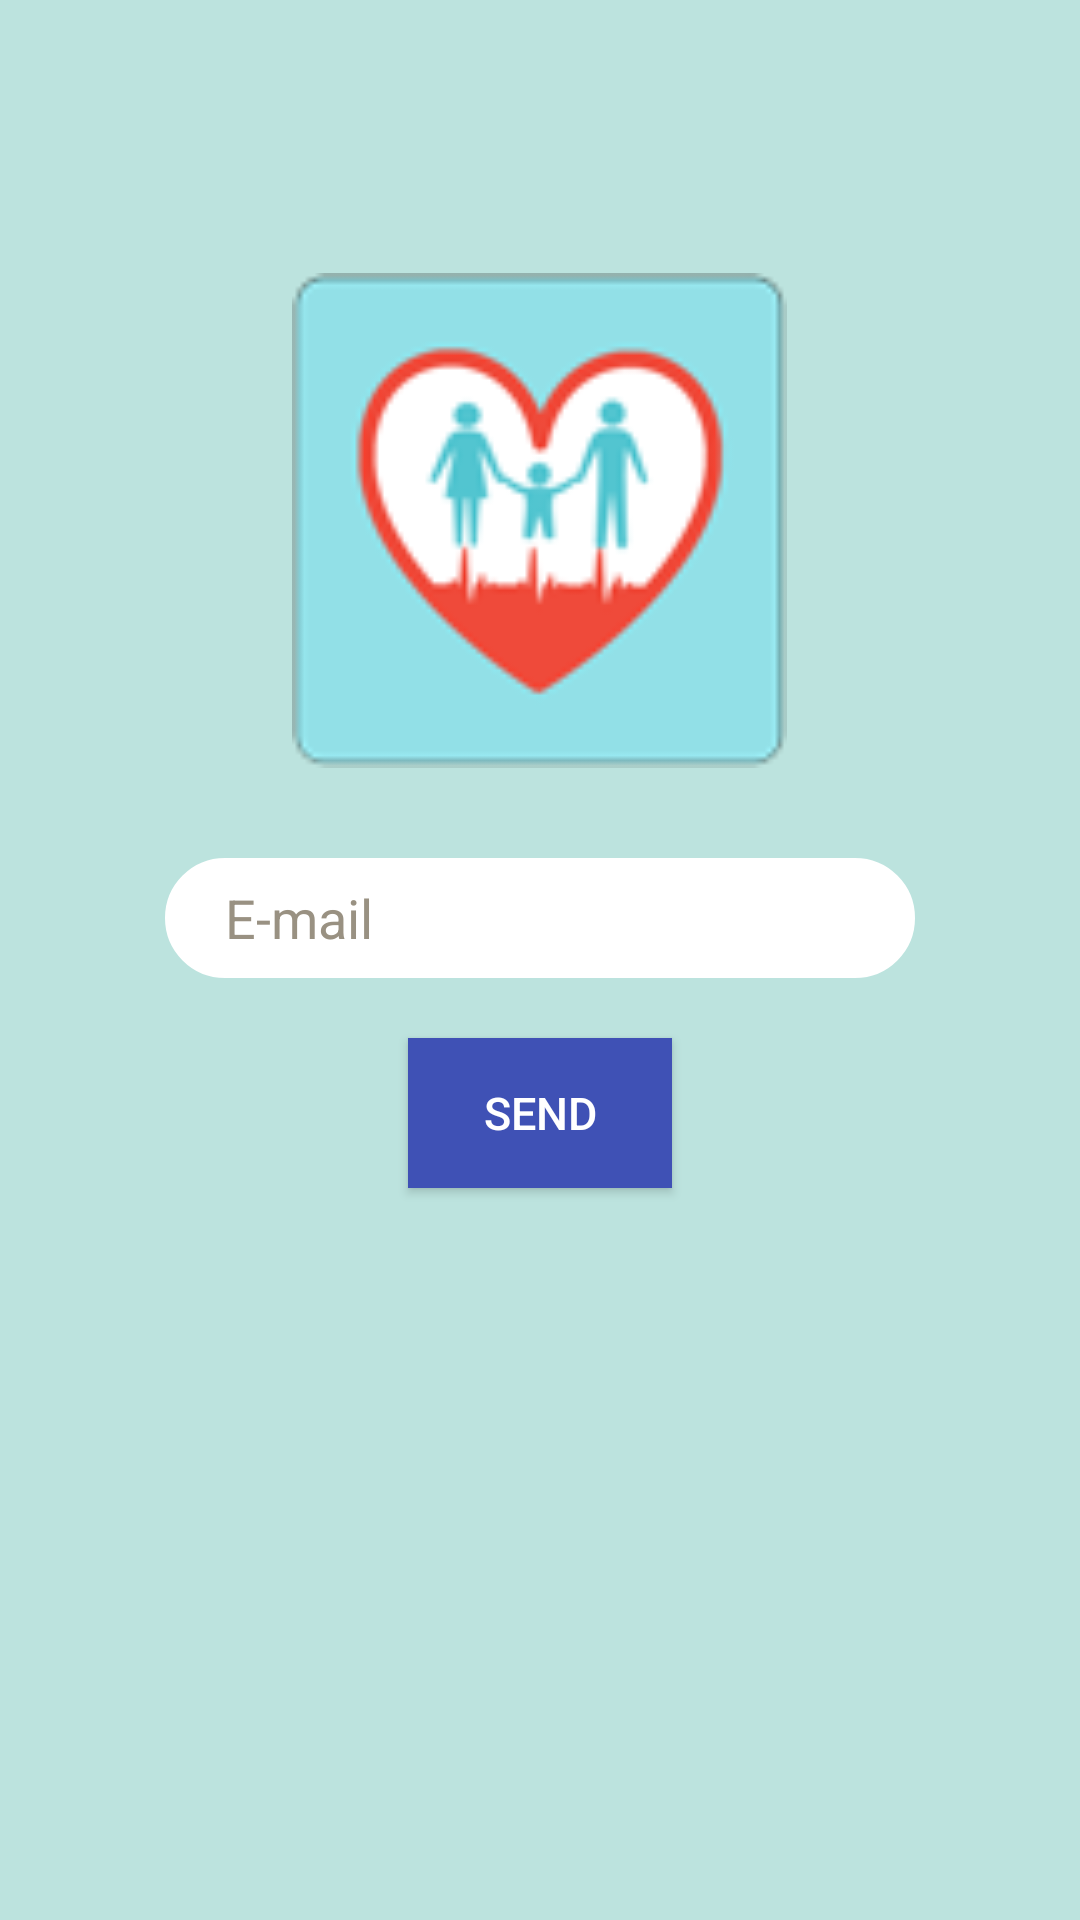

The Android layout XML behind this screen, and the referenced resources:
<!-- AndroidManifest.xml: application theme AppTheme -->
<!-- res/layout/activity_forgot_password.xml -->
<RelativeLayout xmlns:android="http://schemas.android.com/apk/res/android"
                xmlns:tools="http://schemas.android.com/tools" android:layout_width="match_parent"
                android:layout_height="match_parent" android:paddingLeft="@dimen/activity_horizontal_margin"
                android:paddingRight="@dimen/activity_horizontal_margin"
                android:paddingTop="@dimen/activity_vertical_margin"
                android:paddingBottom="@dimen/activity_vertical_margin" tools:context=".MainActivity"
                android:background="@color/background">

    <ImageView
        android:layout_width="165dp"
        android:layout_height="165dp"
        android:id="@+id/imageView"
        android:src="@drawable/logo"
        android:layout_centerHorizontal="true"
        android:layout_marginTop="75dp" />

    <EditText
        android:id="@+id/email"
        android:layout_width="250dp"
        android:layout_height="40dp"
        android:hint="E-mail"
        android:layout_marginTop="30dp"
        android:layout_centerHorizontal="true"
        android:layout_below="@+id/imageView"
        android:background="@drawable/edittextstyle"
        android:paddingStart="20dp"
        android:paddingEnd="10dp"
        android:textColor="@color/gray"
        android:textColorHint="@color/gray" />

    <Button
        android:id="@+id/button"
        android:layout_width="wrap_content"
        android:layout_height="50dp"
        android:text="Send"
        android:textSize="15dp"
        android:textColor="@color/white"
        android:background="@color/colorPrimary"
        android:layout_centerHorizontal="true"
        android:layout_alignTop="@+id/email"
        android:layout_marginTop="60dp" />

</RelativeLayout>
<!-- resources referenced by this layout -->
<resources>
  <color name="background">#BCE3DE</color>
  <color name="colorPrimary">#3F51B5</color>
  <color name="gray">#999182</color>
  <color name="white">#FFFFFF</color>
  <dimen name="activity_horizontal_margin">
          16dp
      </dimen>
  <dimen name="activity_vertical_margin">
          16dp
      </dimen>
  <!-- drawable edittextstyle (drawable) -->
  <?xml version="1.0" encoding="utf-8"?>
  <shape xmlns:android="http://schemas.android.com/apk/res/android"
      android:thickness="7dp"
      android:shape="rectangle">
      <stroke android:width="3dp"
          android:color="#FFFFFF"/>
      <corners android:radius="20dp" />
      <gradient
          android:startColor="#FFFFFF"
          android:endColor="#FFFFFF"
          android:type="linear"
          android:angle="270"/>
  </shape>
  <!-- drawable logo: png bitmap (drawable, 9935 bytes) -->
  <style name="AppTheme" parent="Theme.AppCompat.Light.DarkActionBar">
          
          <item name="colorPrimary">
              @color/colorPrimary
          </item>
          <item name="colorPrimaryDark">
              @color/colorPrimaryDark
          </item>
          <item name="colorAccent">
              @color/colorAccent
          </item>
      </style>
  <color name="colorPrimaryDark">#303F9F</color>
  <color name="colorAccent">#FF4081</color>
</resources>
